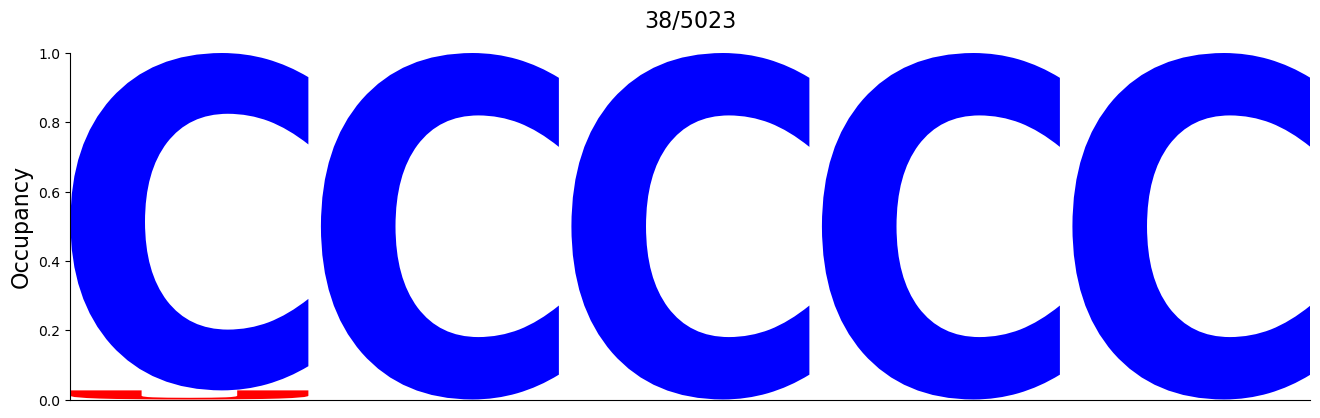

Source data for this figure (header and first rows):
#support=38
A	C	G	U
0.0	0.9737	0.0	0.02632
0.0	1.0	0.0	0.0
0.0	1.0	0.0	0.0
0.0	1.0	0.0	0.0
0.0	1.0	0.0	0.0
